Run: headless pygame with SDL's dummy video driver; simulated clock (each Clock.tick advances the game by its frame time, no real sleeping); random seed 0; keys injected as events and as key.get_pressed() state; no mouse input.
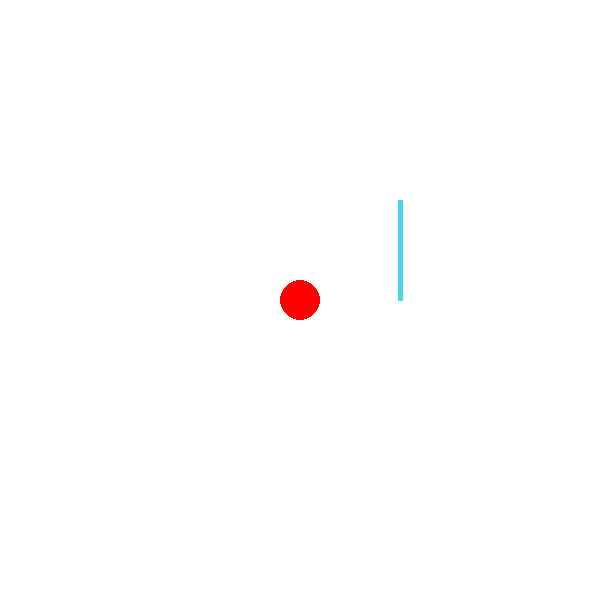
Frame 1 of 4 · flips 1–60 · no input
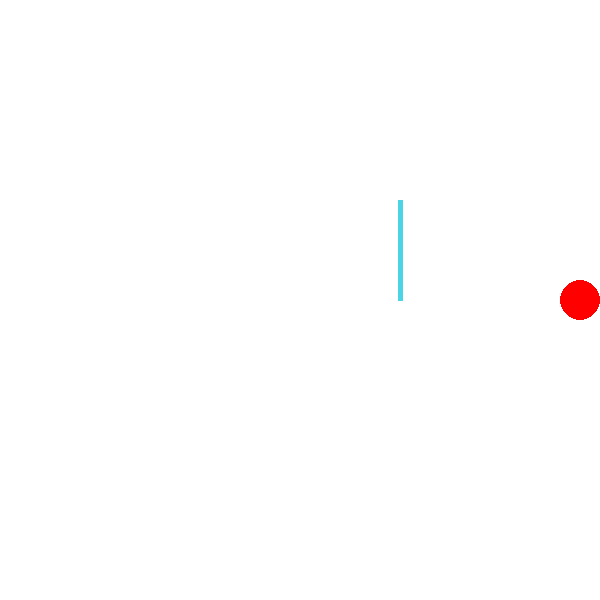
Frame 2 of 4 · flips 61–180 · tapped SPACE, RETURN · held RIGHT (→), D
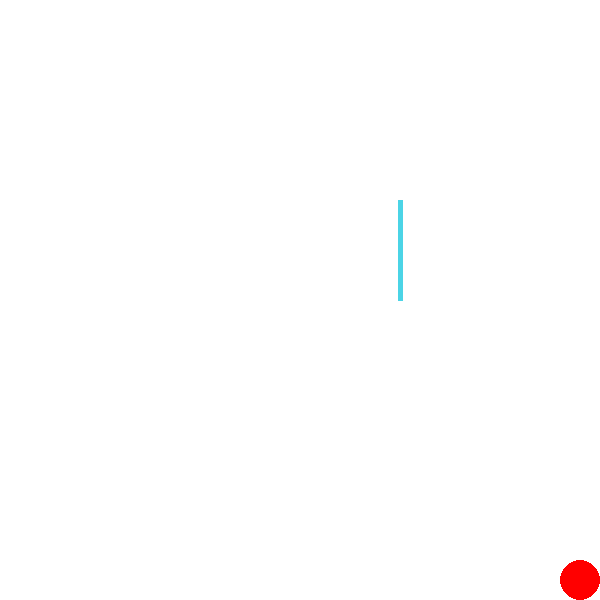
Frame 3 of 4 · flips 181–300 · held DOWN (↓), S
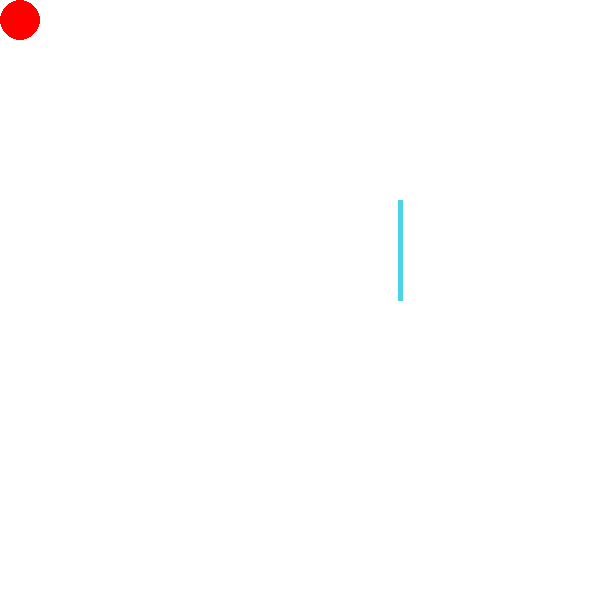
Frame 4 of 4 · flips 301–420 · held LEFT (←), A, UP (↑), W

The pygame program that drew these frames:

import pygame as py
py.init()
sWidth, sHeight=600,600
screen=py.display.set_mode((sWidth,sHeight))
py.display.set_caption("Keyboard movement")



x,y,r=sWidth/2,sHeight/2,20
speedX,speedY=5,5

def collision(x,y,r):
    if y+r>=200 and y+r<=300:
        if x+r>=400 and x-r<=405:
            print("Collision")
            return True
    return False    
running=True
"""
create an objects of clock
This is an extremely efficient way of coding game as this will not use
cpu/processing or battery a lot. It will halt the processing for this programm
depending on the clock spped
"""
clock=py.time.Clock()

while running:
    for event in py.event.get():
        if event.type == py.QUIT:
            running = False
    clock.tick(60)#this will set max framerate to 60

    screen.fill("#ffffff")   #this will delete the previous screen 
    py.draw.circle(screen,"#ff0000",(x,y),r)
    py.draw.line(screen,"#4bd4e6df",(400,200),(400,300,),5)
    keys=py.key.get_pressed()
    if keys[py.K_a]and x >r and not collision(x,y,r):
        x-=speedX
    if keys[py.K_d]and x<600-r and not collision(x,y,r):
        x+=speedX
    if keys[py.K_w]and y>r:
        y-=speedY
    if keys[py.K_s]and y<600-r:
        y+=speedY
    
    py.display.flip()
    py.time.delay(100)

py.quit()
 
